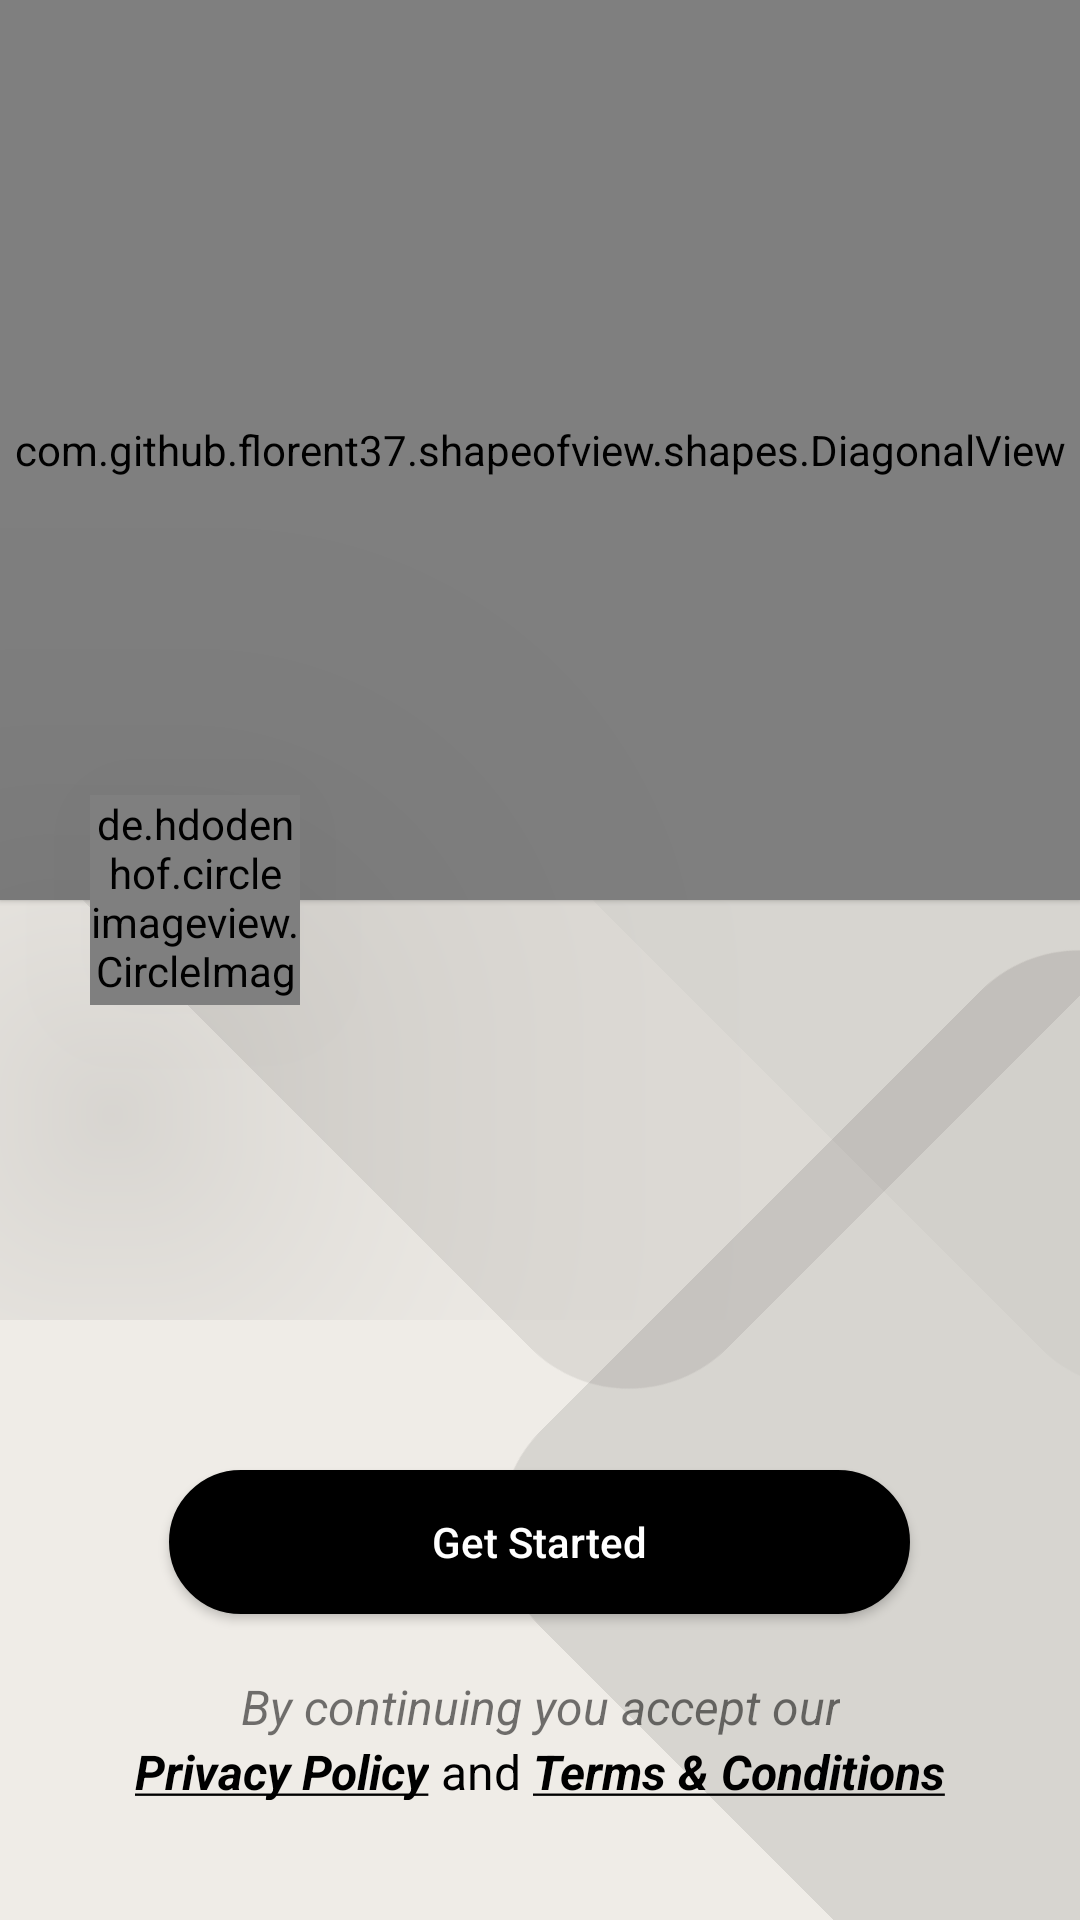

Here is an Android app screen rendered from its layout file. Give the layout XML and the strings, colors and styles it references.
<!-- AndroidManifest.xml: fallback theme Theme.MaterialComponents.DayNight.NoActionBar -->
<!-- res/layout/activity_profile_write.xml -->
<?xml version="1.0" encoding="utf-8"?>
<androidx.constraintlayout.widget.ConstraintLayout xmlns:android="http://schemas.android.com/apk/res/android"
    xmlns:app="http://schemas.android.com/apk/res-auto"
    android:layout_width="match_parent"
    android:layout_height="match_parent"
    android:background="@color/bg_app"
    android:orientation="vertical"
    android:theme="@style/Theme.AuthKit">

    <include layout="@layout/layout_bg_2" />

    <FrameLayout
        android:id="@+id/profile_frame_top"
        android:layout_width="match_parent"
        android:layout_height="0dp"
        app:layout_constraintBottom_toTopOf="@+id/profile_frame_bottom"
        app:layout_constraintEnd_toEndOf="parent"
        app:layout_constraintStart_toStartOf="parent"
        app:layout_constraintTop_toTopOf="parent">

        <include layout="@layout/frag_profile_img" />
    </FrameLayout>

    <FrameLayout
        android:id="@+id/profile_frame_bottom"
        android:layout_width="match_parent"
        android:layout_height="200dp"
        android:padding="20dp"
        app:layout_constraintBottom_toBottomOf="parent"
        app:layout_constraintEnd_toEndOf="parent"
        app:layout_constraintStart_toStartOf="parent">

        <include layout="@layout/frag_account_policy_terms" />

    </FrameLayout>
</androidx.constraintlayout.widget.ConstraintLayout>
<!-- res/layout/layout_bg_2.xml (included above) -->
<?xml version="1.0" encoding="utf-8"?>
<androidx.constraintlayout.widget.ConstraintLayout xmlns:android="http://schemas.android.com/apk/res/android"
    xmlns:app="http://schemas.android.com/apk/res-auto"
    xmlns:tools="http://schemas.android.com/tools"
    android:layout_width="match_parent"
    android:layout_height="match_parent"
    android:background="#00000000">

    <View
        android:id="@+id/polygon_1"
        android:layout_width="200dp"
        android:layout_height="200dp"
        android:layout_marginTop="-20dp"
        android:layout_marginEnd="-150dp"
        android:alpha="0.1"
        android:background="@drawable/polygon_fill"
        android:padding="20dp"
        android:rotation="45"
        app:layout_constraintEnd_toEndOf="parent"
        app:layout_constraintHeight_max="300dp"
        app:layout_constraintHeight_min="200dp"
        app:layout_constraintTop_toTopOf="parent"
        app:layout_constraintWidth_max="300dp"
        app:layout_constraintWidth_min="200dp" />

    <View
        android:id="@+id/polygon_2"
        android:layout_width="300dp"
        android:layout_height="300dp"
        android:layout_marginTop="10dp"
        android:layout_marginEnd="150dp"
        android:layout_marginBottom="10dp"
        android:alpha="0.075"
        android:background="@drawable/polygon_fill"
        android:padding="20dp"
        android:rotation="45"
        app:layout_constraintBottom_toTopOf="@id/polygon_3"
        app:layout_constraintEnd_toEndOf="@+id/polygon_1"
        app:layout_constraintHeight_max="300dp"
        app:layout_constraintHeight_min="200dp"
        app:layout_constraintTop_toBottomOf="@+id/polygon_1"
        app:layout_constraintWidth_max="300dp"
        app:layout_constraintWidth_min="200dp"
        app:layout_goneMarginEnd="150dp" />

    <View
        android:id="@+id/polygon_3"
        android:layout_width="300dp"
        android:layout_height="300dp"
        android:layout_marginEnd="-150dp"
        android:layout_marginBottom="-20dp"
        android:alpha="0.1"
        android:background="@drawable/polygon_fill"
        android:padding="20dp"
        android:rotation="45"
        app:layout_constraintBottom_toBottomOf="parent"
        app:layout_constraintEnd_toEndOf="parent"
        app:layout_constraintHeight_max="300dp"
        app:layout_constraintHeight_min="200dp"
        app:layout_constraintWidth_max="300dp"
        app:layout_constraintWidth_min="200dp" />

    <View
        android:id="@+id/polygon_4"
        android:layout_width="300dp"
        android:layout_height="300dp"
        android:layout_marginEnd="-170dp"
        android:alpha="0.025"
        android:background="@drawable/polygon_fill"
        android:padding="20dp"
        android:rotation="45"
        app:layout_constraintBottom_toTopOf="@id/polygon_3"
        app:layout_constraintEnd_toEndOf="parent"
        app:layout_constraintTop_toBottomOf="@+id/polygon_1" />


    <View
        android:id="@+id/polygon_5"
        android:layout_width="200dp"
        android:layout_height="200dp"
        android:alpha="0.05"
        android:background="@drawable/polygon_fill"
        android:padding="20dp"
        android:rotation="45"
        app:layout_constraintBottom_toTopOf="@+id/polygon_2"
        app:layout_constraintEnd_toStartOf="@+id/polygon_2"
        app:layout_constraintStart_toStartOf="parent" />

</androidx.constraintlayout.widget.ConstraintLayout>
<!-- res/layout/frag_profile_img.xml (included above) -->
<?xml version="1.0" encoding="utf-8"?>
<androidx.constraintlayout.widget.ConstraintLayout xmlns:android="http://schemas.android.com/apk/res/android"
    xmlns:app="http://schemas.android.com/apk/res-auto"
    android:layout_width="match_parent"
    android:layout_height="match_parent"
    android:background="@color/transparent">


    <com.github.florent37.shapeofview.shapes.DiagonalView
        android:id="@+id/diagonalView"
        android:layout_width="match_parent"
        android:layout_height="300dp"
        android:background="@drawable/bg2"
        android:elevation="1dp"
        app:diagonal_angle="15"
        app:diagonal_direction="left"
        app:diagonal_position="bottom"
        app:layout_constraintEnd_toEndOf="parent"
        app:layout_constraintStart_toStartOf="parent"
        app:layout_constraintTop_toTopOf="parent" />


    <de.hdodenhof.circleimageview.CircleImageView
        android:layout_width="70dp"
        android:layout_height="70dp"
        android:layout_marginStart="30dp"
        android:src="@color/teal_700"
        android:translationZ="90dp"
        app:civ_border_color="@color/pf_grey"
        app:civ_border_width="1dp"
        app:layout_constraintBottom_toBottomOf="@+id/diagonalView"
        app:layout_constraintStart_toStartOf="parent"
        app:layout_constraintTop_toBottomOf="@+id/diagonalView" />

</androidx.constraintlayout.widget.ConstraintLayout>
<!-- res/layout/frag_account_policy_terms.xml (included above) -->
<?xml version="1.0" encoding="utf-8"?>
<LinearLayout xmlns:android="http://schemas.android.com/apk/res/android"
    xmlns:app="http://schemas.android.com/apk/res-auto"
    android:layout_width="match_parent"
    android:layout_height="wrap_content"
    android:background="@color/transparent"
    android:gravity="center"
    android:orientation="vertical"
    android:padding="20dp"
    android:theme="@style/Theme.AuthKit">

    <androidx.appcompat.widget.AppCompatButton
        android:id="@+id/btn_next"
        android:layout_width="247dp"
        android:layout_height="wrap_content"
        android:layout_marginTop="10dp"
        android:layout_marginBottom="20dp"
        android:background="@drawable/shape_btn"
        android:text="Get Started"
        android:textAllCaps="false"
        android:textColor="@color/theme"
        android:transitionName="btn" />

    <LinearLayout
        android:id="@+id/lay_policy"
        android:layout_width="match_parent"
        android:layout_height="wrap_content"
        android:gravity="center"

        android:orientation="vertical"
        app:layout_constraintBottom_toBottomOf="parent"
        app:layout_constraintEnd_toEndOf="parent"
        app:layout_constraintStart_toStartOf="parent">

        <TextView
            android:layout_width="wrap_content"
            android:layout_height="wrap_content"
            android:gravity="center"
            android:text="@string/policy_terms"
            android:textSize="16sp"
            android:textStyle="italic"
            app:layout_constraintBottom_toBottomOf="parent"
            app:layout_constraintEnd_toEndOf="parent"
            app:layout_constraintStart_toStartOf="parent" />

        <LinearLayout
            android:layout_width="wrap_content"
            android:layout_height="wrap_content">

            <TextView
                android:id="@+id/txt_policy"
                android:layout_width="wrap_content"
                android:layout_height="wrap_content"
                android:text="@string/policy"
                android:textColor="@color/optheme"
                android:textSize="16sp"
                android:textStyle="bold|italic"
                app:layout_constraintBottom_toBottomOf="parent"
                app:layout_constraintEnd_toEndOf="parent"
                app:layout_constraintStart_toStartOf="parent" />

            <TextView
                android:layout_width="wrap_content"
                android:layout_height="wrap_content"
                android:text=" and "
                android:textColor="@color/optheme"
                android:textSize="16sp"
                app:layout_constraintBottom_toBottomOf="parent"
                app:layout_constraintEnd_toEndOf="parent"
                app:layout_constraintStart_toStartOf="parent" />

            <TextView
                android:id="@+id/txt_terms"
                android:layout_width="wrap_content"
                android:layout_height="wrap_content"
                android:text="@string/terms"
                android:textColor="@color/optheme"
                android:textSize="16sp"
                android:textStyle="bold|italic"
                app:layout_constraintBottom_toBottomOf="parent"
                app:layout_constraintEnd_toEndOf="parent"
                app:layout_constraintStart_toStartOf="parent" />
        </LinearLayout>

    </LinearLayout>
</LinearLayout>
<!-- resources referenced by this layout -->
<resources>
  <color name="bg_app">#4DC9C1AF</color>
  <color name="optheme">#000000</color>
  <color name="pf_grey">#262626</color>
  <color name="teal_700">#FF018786</color>
  <color name="theme">#FFFFFF</color>
  <color name="transparent">#00000000</color>
  <!-- drawable bg2: jpg bitmap (drawable, 671480 bytes) -->
  <!-- drawable polygon_fill (drawable) -->
  <?xml version="1.0" encoding="utf-8"?>
  <vector xmlns:android="http://schemas.android.com/apk/res/android"
      xmlns:aapt="http://schemas.android.com/aapt"
      android:width="323dp"
      android:height="322dp"
      android:viewportWidth="323"
      android:viewportHeight="322">
      <group>
          <clip-path android:pathData="M50 0H273C300.614 0 323 22.3858 323 50V272C323 299.614 300.614 322 273 322H50C22.3858 322 0 299.614 0 272V50C0 22.3858 22.3858 0 50 0Z" />
          <path
              android:fillColor="@color/optheme"
              android:pathData="M0 0V322H323V0" />
      </group>
  </vector>
  <!-- drawable shape_btn (drawable) -->
  <?xml version="1.0" encoding="utf-8"?>
  <shape xmlns:android="http://schemas.android.com/apk/res/android">
      <stroke
          android:width="1dp"
          android:color="@color/optheme" />
      <solid android:color="@color/optheme"/>
      <corners android:radius="30dp" />
  </shape>
  <string name="policy"><u>Privacy Policy</u></string>
  <string name="policy_terms">By continuing you accept our</string>
  <string name="terms"><u>Terms &amp; Conditions</u></string>
  <style name="Theme.AuthKit" parent="Theme.MaterialComponents.DayNight.NoActionBar">
          
          <item name="colorPrimary">@color/gold_500</item>
          <item name="colorPrimaryVariant">@color/gold_700</item>
          <item name="colorOnPrimary">@color/white</item>
          
          <item name="colorSecondary">@color/teal_200</item>
          <item name="colorSecondaryVariant">@color/teal_700</item>
          <item name="colorOnSecondary">@color/black</item>
  
  
          <item name="android:windowLightStatusBar">true</item>
          
          <item name="colorSurface">@color/gold_500</item>
          <item name="itemIconTint">@color/tintLight</item>
          <item name="android:windowContentTransitions">true</item>
          <item name="android:autofilledHighlight" tools:targetApi="o">@android:color/transparent
          </item>
  
      </style>
  <color name="gold_500">#D0BE94</color>
  <color name="gold_700">#BCAB85</color>
  <color name="white">#FFFFFFFF</color>
  <color name="teal_200">#FF03DAC5</color>
  <color name="black">#FF000000</color>
  <color name="tintLight">#A1FFFFFF</color>
</resources>
